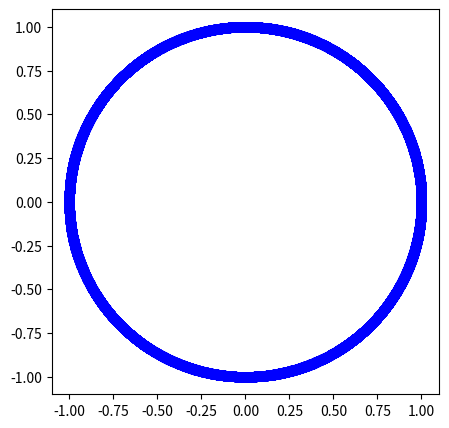

Reproduce this figure in Python.
import numpy as np
import matplotlib.pyplot as plt
import matplotlib.animation as animation
fig = plt.figure(figsize=(5,5))     #アニメーション用
ims = []                            #アニメーション用
#====================================
#   パラメータ
#====================================
N = 20
Nt = 2000
L = 30
V = 1.0
A = 1.0
B = 1.0
#====================================
#   パラメータと初期条件
#====================================
dt = 0.1
x = np.empty(N)
v = np.empty(N)
X = np.empty(N)
Y = np.empty(N)

r = np.random.rand(N)

for i in range(N):
    x[i] = (i+r[i])*L/N
    v[i] = 0
for n in range(Nt+1):
    for i in range(N):
        if(i<N-1):
            dx = x[i+1] - x[i]
        else:
            dx = x[0] - x[N-1]
        if(dx<0):
            dx = dx + L 
        V = B * dx * 0.50
        v[i] =  v[i] + A * (V - v[i]) * dt
    for i in range(N):
        x[i] = x[i] + v[i] * dt
        if(x[i]>=L):
            x[i] = x[i] - L

    for i in range(N):
        theta = 2*np.pi*x[i]/L
        X[i] = np.cos(theta)
        Y[i] = np.sin(theta)
        
    im = plt.plot(X,Y,'ob')     #アニメーション用
    ims.append(im)              #アニメーション用

ani = animation.ArtistAnimation(fig, ims, interval = 10)        #アニメーション用
plt.show()